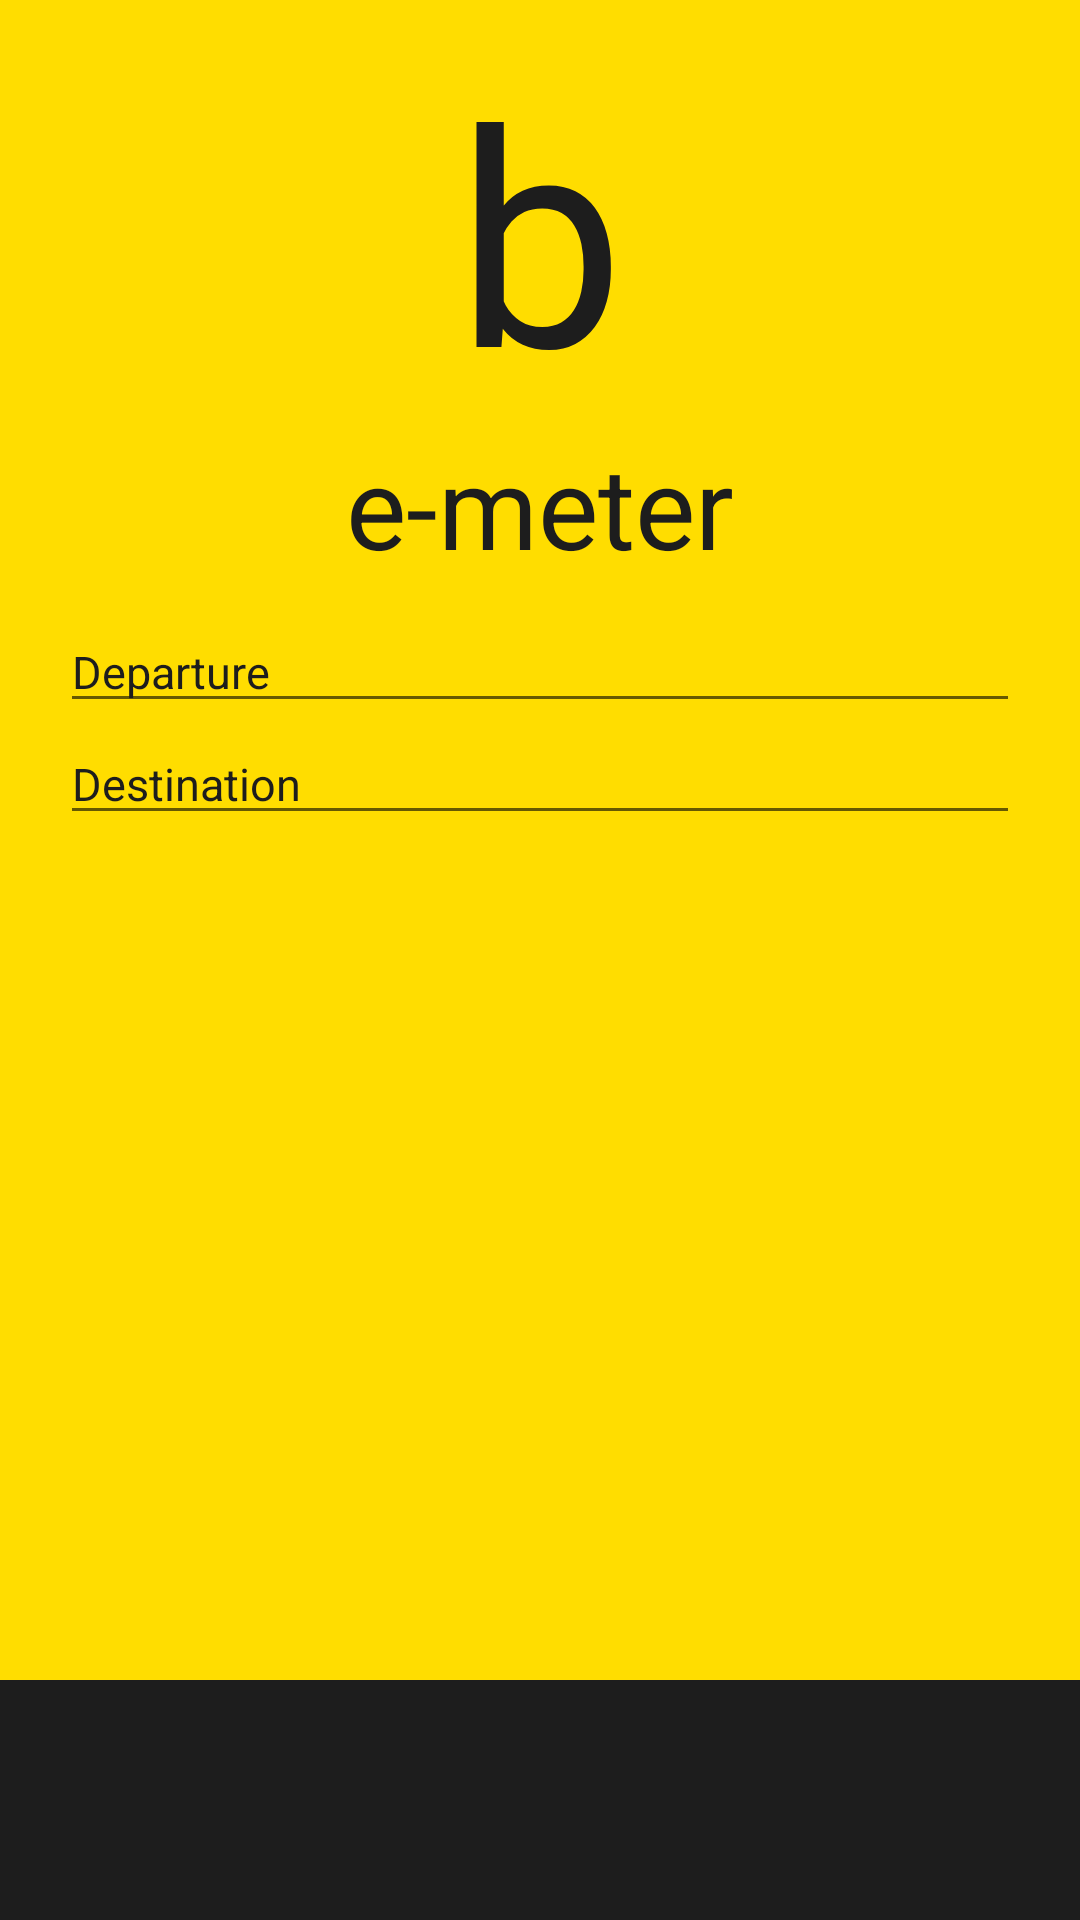

Layout XML and referenced resources for this Android screen:
<!-- AndroidManifest.xml: fallback theme Theme.MaterialComponents.DayNight.NoActionBar -->
<!-- res/layout/activity_main.xml -->
<?xml version="1.0" encoding="utf-8"?>
<RelativeLayout xmlns:android="http://schemas.android.com/apk/res/android"
    xmlns:tools="http://schemas.android.com/tools"
    android:layout_width="match_parent"
    android:layout_height="match_parent"
    android:background="@color/taxi_color2"
    tools:context=".MainActivity">


    <TextView
        android:id="@+id/title_textview"
        android:layout_width="match_parent"
        android:layout_height="wrap_content"
        android:gravity="center"
        android:paddingTop="10dp"
        android:text="b"
        android:textColor="@color/taxi_color1"
        android:textSize="100dp" />

    <TextView
        android:id="@+id/subtitle_textview"
        android:layout_width="match_parent"
        android:layout_height="wrap_content"
        android:layout_below="@+id/title_textview"
        android:gravity="center"
        android:paddingBottom="10dp"
        android:text="e-meter"
        android:textColor="@color/taxi_color1"
        android:textSize="38sp" />


    <android.support.v7.widget.AppCompatEditText
        android:id="@+id/edittext1"
        android:layout_width="match_parent"
        android:layout_height="wrap_content"
        android:layout_below="@+id/subtitle_textview"
        android:layout_marginLeft="20dp"
        android:layout_marginRight="20dp"
        android:autoSizeMaxTextSize="22sp"
        android:drawableLeft="@drawable/ic_place_grey600_24dp"
        android:hint="@string/depart_hint"
        android:textColor="@color/taxi_color1"
        android:textColorHighlight="@color/taxi_color3"
        android:textColorHint="@color/taxi_color1"
        android:textSize="15sp" />


    <android.support.v7.widget.AppCompatEditText
        android:id="@+id/edittext2"
        android:layout_width="match_parent"
        android:layout_height="wrap_content"
        android:layout_below="@+id/edittext1"
        android:layout_marginLeft="20dp"
        android:layout_marginRight="20dp"
        android:autoSizeMaxTextSize="22sp"
        android:drawableLeft="@drawable/ic_place_grey600_24dp"
        android:hint="@string/destination_hint"
        android:textColor="@color/taxi_color1"
        android:textColorHighlight="@color/taxi_color3"
        android:textColorHint="@color/taxi_color1"
        android:textSize="15sp" />


    <TextView
        android:id="@+id/result_textview"
        android:layout_width="match_parent"
        android:layout_height="wrap_content"
        android:layout_alignParentBottom="true"
        android:background="@color/taxi_color1"
        android:gravity="center"
        android:textColor="@color/taxi_color2"
        android:textSize="60sp" />


</RelativeLayout>
<!-- resources referenced by this layout -->
<resources>
  <color name="taxi_color1">#1d1d1d</color>
  <color name="taxi_color2">#ffdd00</color>
  <color name="taxi_color3">#dfdfdf</color>
  <string name="depart_hint">Departure</string>
  <string name="destination_hint">Destination</string>
</resources>
